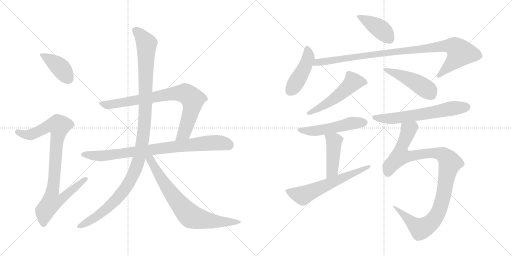
t = 0.00 s
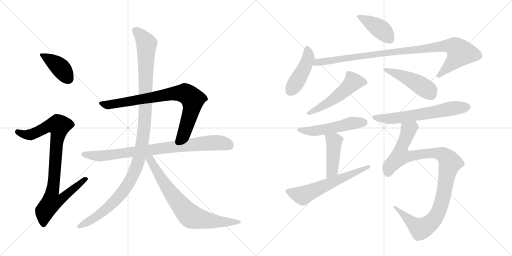
t = 2.58 s
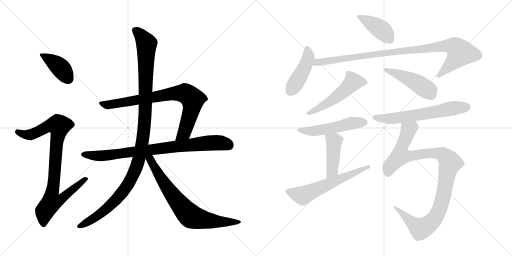
t = 5.17 s
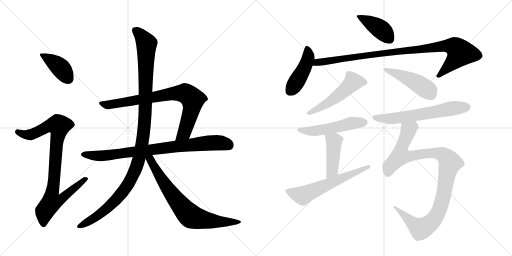
t = 7.75 s
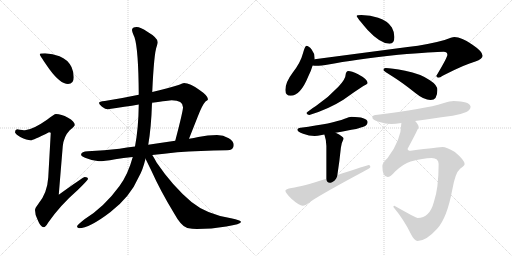
t = 10.33 s
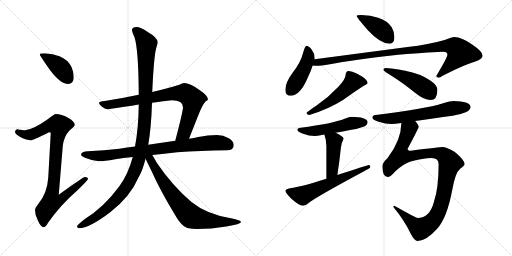
t = 12.92 s

The animated SVG that drew these frames (rendered in a browser with its animation timeline set to each time). Animation: 16 CSS @keyframes rules; one cycle of 12.92 s.

<svg version="1.1" viewBox="0 0 2048 1024" xmlns="http://www.w3.org/2000/svg">
  <g stroke="lightgray" stroke-dasharray="1,1" stroke-width="1" transform="scale(4, 4)">
    <line x1="0" y1="0" x2="256" y2="256"></line>
    <line x1="256" y1="0" x2="0" y2="256"></line>
    <line x1="128" y1="0" x2="128" y2="256"></line>
    <line x1="0" y1="128" x2="256" y2="128"></line>
    <line x1="256" y1="0" x2="512" y2="256"></line>
    <line x1="512" y1="0" x2="256" y2="256"></line>
    <line x1="384" y1="0" x2="384" y2="256"></line>
    <line x1="256" y1="128" x2="512" y2="128"></line>
  </g>
<g transform="scale(1, -1) translate(0, -850)">
   <style type="text/css">
    @keyframes keyframes0 {
      from {
       stroke: black;
       stroke-dashoffset: 406;
       stroke-width: 128;
       }
       57% {
       animation-timing-function: step-end;
       stroke: black;
       stroke-dashoffset: 0;
       stroke-width: 128;
       }
       to {
       stroke: black;
       stroke-width: 1024;
       }
       }
       #make-me-a-hanzi-animation-0 {
         animation: keyframes0 0.580404s both;
         animation-delay: 0.000000s;
         animation-timing-function: linear;
       }
    @keyframes keyframes1 {
      from {
       stroke: black;
       stroke-dashoffset: 908;
       stroke-width: 128;
       }
       75% {
       animation-timing-function: step-end;
       stroke: black;
       stroke-dashoffset: 0;
       stroke-width: 128;
       }
       to {
       stroke: black;
       stroke-width: 1024;
       }
       }
       #make-me-a-hanzi-animation-1 {
         animation: keyframes1 0.988932s both;
         animation-delay: 0.580404s;
         animation-timing-function: linear;
       }
    @keyframes keyframes2 {
      from {
       stroke: black;
       stroke-dashoffset: 814;
       stroke-width: 128;
       }
       73% {
       animation-timing-function: step-end;
       stroke: black;
       stroke-dashoffset: 0;
       stroke-width: 128;
       }
       to {
       stroke: black;
       stroke-width: 1024;
       }
       }
       #make-me-a-hanzi-animation-2 {
         animation: keyframes2 0.912435s both;
         animation-delay: 1.569336s;
         animation-timing-function: linear;
       }
    @keyframes keyframes3 {
      from {
       stroke: black;
       stroke-dashoffset: 846;
       stroke-width: 128;
       }
       73% {
       animation-timing-function: step-end;
       stroke: black;
       stroke-dashoffset: 0;
       stroke-width: 128;
       }
       to {
       stroke: black;
       stroke-width: 1024;
       }
       }
       #make-me-a-hanzi-animation-3 {
         animation: keyframes3 0.938477s both;
         animation-delay: 2.481771s;
         animation-timing-function: linear;
       }
    @keyframes keyframes4 {
      from {
       stroke: black;
       stroke-dashoffset: 1161;
       stroke-width: 128;
       }
       79% {
       animation-timing-function: step-end;
       stroke: black;
       stroke-dashoffset: 0;
       stroke-width: 128;
       }
       to {
       stroke: black;
       stroke-width: 1024;
       }
       }
       #make-me-a-hanzi-animation-4 {
         animation: keyframes4 1.194824s both;
         animation-delay: 3.420248s;
         animation-timing-function: linear;
       }
    @keyframes keyframes5 {
      from {
       stroke: black;
       stroke-dashoffset: 748;
       stroke-width: 128;
       }
       71% {
       animation-timing-function: step-end;
       stroke: black;
       stroke-dashoffset: 0;
       stroke-width: 128;
       }
       to {
       stroke: black;
       stroke-width: 1024;
       }
       }
       #make-me-a-hanzi-animation-5 {
         animation: keyframes5 0.858724s both;
         animation-delay: 4.615072s;
         animation-timing-function: linear;
       }
    @keyframes keyframes6 {
      from {
       stroke: black;
       stroke-dashoffset: 418;
       stroke-width: 128;
       }
       58% {
       animation-timing-function: step-end;
       stroke: black;
       stroke-dashoffset: 0;
       stroke-width: 128;
       }
       to {
       stroke: black;
       stroke-width: 1024;
       }
       }
       #make-me-a-hanzi-animation-6 {
         animation: keyframes6 0.590169s both;
         animation-delay: 5.473796s;
         animation-timing-function: linear;
       }
    @keyframes keyframes7 {
      from {
       stroke: black;
       stroke-dashoffset: 448;
       stroke-width: 128;
       }
       59% {
       animation-timing-function: step-end;
       stroke: black;
       stroke-dashoffset: 0;
       stroke-width: 128;
       }
       to {
       stroke: black;
       stroke-width: 1024;
       }
       }
       #make-me-a-hanzi-animation-7 {
         animation: keyframes7 0.614583s both;
         animation-delay: 6.063965s;
         animation-timing-function: linear;
       }
    @keyframes keyframes8 {
      from {
       stroke: black;
       stroke-dashoffset: 982;
       stroke-width: 128;
       }
       76% {
       animation-timing-function: step-end;
       stroke: black;
       stroke-dashoffset: 0;
       stroke-width: 128;
       }
       to {
       stroke: black;
       stroke-width: 1024;
       }
       }
       #make-me-a-hanzi-animation-8 {
         animation: keyframes8 1.049154s both;
         animation-delay: 6.678548s;
         animation-timing-function: linear;
       }
    @keyframes keyframes9 {
      from {
       stroke: black;
       stroke-dashoffset: 528;
       stroke-width: 128;
       }
       63% {
       animation-timing-function: step-end;
       stroke: black;
       stroke-dashoffset: 0;
       stroke-width: 128;
       }
       to {
       stroke: black;
       stroke-width: 1024;
       }
       }
       #make-me-a-hanzi-animation-9 {
         animation: keyframes9 0.679688s both;
         animation-delay: 7.727702s;
         animation-timing-function: linear;
       }
    @keyframes keyframes10 {
      from {
       stroke: black;
       stroke-dashoffset: 468;
       stroke-width: 128;
       }
       60% {
       animation-timing-function: step-end;
       stroke: black;
       stroke-dashoffset: 0;
       stroke-width: 128;
       }
       to {
       stroke: black;
       stroke-width: 1024;
       }
       }
       #make-me-a-hanzi-animation-10 {
         animation: keyframes10 0.630859s both;
         animation-delay: 8.407390s;
         animation-timing-function: linear;
       }
    @keyframes keyframes11 {
      from {
       stroke: black;
       stroke-dashoffset: 519;
       stroke-width: 128;
       }
       63% {
       animation-timing-function: step-end;
       stroke: black;
       stroke-dashoffset: 0;
       stroke-width: 128;
       }
       to {
       stroke: black;
       stroke-width: 1024;
       }
       }
       #make-me-a-hanzi-animation-11 {
         animation: keyframes11 0.672363s both;
         animation-delay: 9.038249s;
         animation-timing-function: linear;
       }
    @keyframes keyframes12 {
      from {
       stroke: black;
       stroke-dashoffset: 441;
       stroke-width: 128;
       }
       59% {
       animation-timing-function: step-end;
       stroke: black;
       stroke-dashoffset: 0;
       stroke-width: 128;
       }
       to {
       stroke: black;
       stroke-width: 1024;
       }
       }
       #make-me-a-hanzi-animation-12 {
         animation: keyframes12 0.608887s both;
         animation-delay: 9.710612s;
         animation-timing-function: linear;
       }
    @keyframes keyframes13 {
      from {
       stroke: black;
       stroke-dashoffset: 609;
       stroke-width: 128;
       }
       66% {
       animation-timing-function: step-end;
       stroke: black;
       stroke-dashoffset: 0;
       stroke-width: 128;
       }
       to {
       stroke: black;
       stroke-width: 1024;
       }
       }
       #make-me-a-hanzi-animation-13 {
         animation: keyframes13 0.745605s both;
         animation-delay: 10.319499s;
         animation-timing-function: linear;
       }
    @keyframes keyframes14 {
      from {
       stroke: black;
       stroke-dashoffset: 631;
       stroke-width: 128;
       }
       67% {
       animation-timing-function: step-end;
       stroke: black;
       stroke-dashoffset: 0;
       stroke-width: 128;
       }
       to {
       stroke: black;
       stroke-width: 1024;
       }
       }
       #make-me-a-hanzi-animation-14 {
         animation: keyframes14 0.763509s both;
         animation-delay: 11.065104s;
         animation-timing-function: linear;
       }
    @keyframes keyframes15 {
      from {
       stroke: black;
       stroke-dashoffset: 1028;
       stroke-width: 128;
       }
       77% {
       animation-timing-function: step-end;
       stroke: black;
       stroke-dashoffset: 0;
       stroke-width: 128;
       }
       to {
       stroke: black;
       stroke-width: 1024;
       }
       }
       #make-me-a-hanzi-animation-15 {
         animation: keyframes15 1.086589s both;
         animation-delay: 11.828613s;
         animation-timing-function: linear;
       }
</style>
<path d="M 180.0 637.0 Q 159.0 637.0 159.0 633.0 Q 159.0 628.0 197.0 574.0 Q 241.0 514.0 272.0 514.0 Q 295.0 514.0 295.0 541.0 Q 295.0 562.0 286.0 582.0 Q 271.0 612.0 238.0 625.0 Q 211.0 636.0 180.0 637.0 Z" fill="lightgray"></path> 
<path d="M 224.0 394.0 Q 217.0 394.0 188.0 371.0 Q 131.0 331.0 100.0 329.0 Q 93.0 329.0 68.0 333.0 Q 60.0 332.0 60.0 321.0 Q 60.0 315.0 81.0 302.0 Q 108.0 289.0 123.0 289.0 Q 132.0 289.0 196.0 321.0 Q 203.0 321.0 203.0 318.0 L 193.0 140.0 Q 189.0 77.0 153.0 34.0 Q 140.0 18.0 140.0 10.0 Q 140.0 -9.0 150.0 -28.0 Q 162.0 -59.0 175.0 -59.0 Q 182.0 -59.0 193.0 -40.0 Q 240.0 28.0 311.0 90.0 Q 352.0 130.0 352.0 134.0 Q 352.0 142.0 339.0 142.0 Q 333.0 142.0 235.0 71.0 L 251.0 265.0 Q 255.0 304.0 278.0 328.0 Q 299.0 346.0 299.0 350.0 Q 299.0 364.0 272.0 379.0 Q 245.0 394.0 224.0 394.0 Z" fill="lightgray"></path> 
<path d="M 736.0 518.0 Q 732.0 518.0 714.0 510.0 Q 669.0 496.0 609.0 482.0 L 555.0 471.0 Q 494.0 458.0 419.0 446.0 Q 396.0 444.0 396.0 438.0 Q 396.0 433.0 408.0 423.0 Q 422.0 413.0 431.0 413.0 Q 502.0 423.0 555.0 432.0 L 608.0 439.0 Q 677.0 449.0 687.0 449.0 Q 732.0 449.0 732.0 421.0 Q 732.0 405.0 701.0 287.0 C 693.0 258.0 745.0 267.0 756.0 295.0 L 792.0 386.0 Q 809.0 430.0 822.0 444.0 Q 832.0 450.0 832.0 453.0 Q 832.0 467.0 798.0 490.0 Q 760.0 518.0 736.0 518.0 Z" fill="lightgray"></path> 
<path d="M 540.0 264.0 Q 507.0 260.0 478.0 255.0 Q 418.0 248.0 352.0 245.0 Q 325.0 245.0 324.0 230.0 Q 325.0 225.0 340.0 219.0 Q 368.0 207.0 396.0 205.0 Q 415.0 205.0 461.0 213.0 Q 493.0 218.0 531.0 222.0 L 609.0 230.0 Q 655.0 235.0 709.0 241.0 Q 799.0 247.0 908.0 249.0 Q 935.0 249.0 935.0 270.0 Q 935.0 285.0 915.0 297.0 Q 893.0 310.0 868.0 310.0 Q 831.0 310.0 793.0 302.0 Q 776.0 298.0 756.0 295.0 L 701.0 287.0 Q 646.0 279.0 593.0 271.0 L 540.0 264.0 Z" fill="lightgray"></path> 
<path d="M 609.0 482.0 Q 616.0 638.0 627.0 665.0 Q 631.0 678.0 631.0 681.0 Q 631.0 699.0 588.0 724.0 Q 562.0 742.0 547.0 742.0 Q 528.0 742.0 528.0 730.0 Q 528.0 723.0 538.0 701.0 Q 554.0 652.0 555.0 471.0 L 555.0 432.0 Q 554.0 337.0 540.0 264.0 L 531.0 222.0 Q 512.0 152.0 478.0 106.0 Q 417.0 22.0 338.0 -27.0 Q 308.0 -51.0 308.0 -55.0 Q 308.0 -61.0 316.0 -63.0 Q 357.0 -63.0 442.0 2.0 Q 521.0 63.0 555.0 142.0 Q 571.0 169.0 582.0 215.0 L 593.0 271.0 Q 605.0 340.0 608.0 439.0 L 609.0 482.0 Z" fill="lightgray"></path> 
<path d="M 582.0 215.0 Q 591.0 197.0 607.0 164.0 Q 641.0 88.0 695.0 -1.0 Q 725.0 -56.0 749.0 -62.0 Q 769.0 -66.0 788.0 -66.0 Q 845.0 -66.0 905.0 -56.0 Q 964.0 -46.0 964.0 -38.0 Q 964.0 -31.0 924.0 -23.0 Q 826.0 -7.0 766.0 42.0 Q 691.0 105.0 627.0 199.0 Q 617.0 218.0 609.0 230.0 C 591.0 259.0 569.0 242.0 582.0 215.0 Z" fill="lightgray"></path> 
<path d="M 1445.5 790.0 Q 1426.5 790.0 1426.5 786.0 Q 1426.5 781.0 1470.5 730.0 Q 1521.5 675.0 1558.5 675.0 Q 1577.5 675.0 1577.5 702.0 Q 1577.5 722.0 1567.5 740.0 Q 1550.5 767.0 1512.5 779.0 Q 1482.5 789.0 1445.5 790.0 Z" fill="lightgray"></path> 
<path d="M 1225.5 667.0 Q 1220.5 667.0 1212.5 639.0 Q 1202.5 600.0 1170.5 559.0 Q 1141.5 521.0 1141.5 490.0 Q 1141.5 467.0 1162.5 467.0 Q 1201.5 467.0 1232.5 543.0 Q 1244.5 567.0 1250.5 588.0 L 1258.5 613.0 L 1258.5 618.0 Q 1258.5 637.0 1246.5 652.0 Q 1234.5 667.0 1225.5 667.0 Z" fill="lightgray"></path> 
<path d="M 1250.5 588.0 Q 1258.5 587.0 1265.5 587.0 Q 1281.5 587.0 1319.5 593.0 Q 1406.5 610.0 1593.5 631.0 Q 1737.5 643.0 1774.5 643.0 Q 1789.5 643.0 1789.5 631.0 Q 1789.5 620.0 1745.5 547.0 Q 1745.5 539.0 1754.5 539.0 Q 1758.5 539.0 1774.5 549.0 Q 1860.5 593.0 1901.5 604.0 Q 1930.5 614.0 1930.5 627.0 Q 1930.5 644.0 1888.5 672.0 Q 1846.5 702.0 1817.5 702.0 Q 1808.5 702.0 1778.5 690.0 Q 1715.5 672.0 1630.5 662.0 L 1258.5 613.0 C 1228.5 609.0 1220.5 589.0 1250.5 588.0 Z" fill="lightgray"></path> 
<path d="M 1393.5 566.0 Q 1388.5 566.0 1385.5 561.0 Q 1382.5 557.0 1382.5 551.0 Q 1382.5 534.0 1353.5 503.0 Q 1313.5 460.0 1263.5 426.0 Q 1233.5 407.0 1225.5 398.0 Q 1229.5 390.0 1237.5 390.0 Q 1313.5 413.0 1373.5 451.0 Q 1417.5 483.0 1453.5 506.0 Q 1470.5 514.0 1470.5 518.0 Q 1470.5 533.0 1432.5 553.0 Q 1405.5 566.0 1393.5 566.0 Z" fill="lightgray"></path> 
<path d="M 1542.5 578.0 Q 1533.5 578.0 1533.5 570.0 Q 1533.5 567.0 1573.5 542.0 Q 1611.5 518.0 1661.5 478.0 Q 1695.5 450.0 1722.5 450.0 Q 1749.5 450.0 1749.5 490.0 Q 1749.5 510.0 1719.5 529.0 Q 1682.5 555.0 1620.5 567.0 Q 1564.5 578.0 1542.5 578.0 Z" fill="lightgray"></path> 
<path d="M 1405.5 383.0 Q 1397.5 383.0 1378.5 375.0 Q 1331.5 356.0 1202.5 339.0 Q 1189.5 337.0 1189.5 331.0 Q 1189.5 323.0 1212.5 315.0 Q 1236.5 306.0 1258.5 306.0 Q 1268.5 306.0 1287.5 310.0 Q 1291.5 311.0 1297.5 312.0 L 1342.5 319.0 Q 1367.5 324.0 1405.5 331.0 Q 1429.5 334.0 1456.5 344.0 Q 1469.5 350.0 1470.5 362.0 Q 1467.5 382.0 1405.5 383.0 Z" fill="lightgray"></path> 
<path d="M 1297.5 312.0 Q 1305.5 289.0 1305.5 266.0 L 1305.5 135.0 C 1305.5 105.0 1345.5 120.0 1349.5 150.0 Q 1358.5 209.0 1363.5 259.0 Q 1366.5 281.0 1374.5 295.0 Q 1374.5 304.0 1342.5 319.0 C 1315.5 332.0 1288.5 341.0 1297.5 312.0 Z" fill="lightgray"></path> 
<path d="M 1305.5 135.0 Q 1209.5 104.0 1166.5 98.0 Q 1141.5 94.0 1141.5 87.0 Q 1141.5 79.0 1165.5 55.0 Q 1197.5 27.0 1210.5 27.0 Q 1222.5 27.0 1242.5 44.0 Q 1288.5 75.0 1452.5 163.0 Q 1481.5 178.0 1481.5 182.0 Q 1481.5 190.0 1474.5 190.0 Q 1470.5 190.0 1349.5 150.0 L 1305.5 135.0 Z" fill="lightgray"></path> 
<path d="M 1814.5 446.0 Q 1801.5 446.0 1772.5 437.0 Q 1700.5 414.0 1502.5 390.0 Q 1489.5 389.0 1489.5 379.0 Q 1489.5 371.0 1514.5 363.0 Q 1542.5 354.0 1565.5 354.0 Q 1580.5 354.0 1605.5 358.0 L 1660.5 366.0 Q 1714.5 374.0 1810.5 387.0 Q 1836.5 390.0 1865.5 402.0 Q 1880.5 409.0 1882.5 423.0 Q 1878.5 445.0 1814.5 446.0 Z" fill="lightgray"></path> 
<path d="M 1605.5 358.0 Q 1604.5 289.0 1550.5 218.0 Q 1529.5 199.0 1529.5 186.0 Q 1529.5 142.0 1550.5 142.0 Q 1561.5 142.0 1580.5 164.0 Q 1613.5 195.0 1642.5 204.0 Q 1692.5 218.0 1726.5 218.0 Q 1754.5 218.0 1754.5 194.0 Q 1754.5 97.0 1735.5 42.0 Q 1718.5 -22.0 1670.5 -22.0 Q 1664.5 -22.0 1577.5 27.0 Q 1573.5 27.0 1573.5 22.0 Q 1616.5 -30.0 1642.5 -84.0 Q 1657.5 -114.0 1670.5 -114.0 Q 1704.5 -114.0 1748.5 -65.0 Q 1787.5 -23.0 1808.5 88.0 Q 1820.5 159.0 1840.5 175.0 Q 1858.5 187.0 1858.5 194.0 Q 1858.5 209.0 1819.5 242.0 Q 1784.5 262.0 1770.5 262.0 Q 1761.5 262.0 1642.5 247.0 Q 1630.5 247.0 1630.5 255.0 Q 1674.5 337.0 1674.5 343.0 Q 1674.5 350.0 1660.5 366.0 C 1645.5 392.0 1608.5 388.0 1605.5 358.0 Z" fill="lightgray"></path> 
      <clipPath id="make-me-a-hanzi-clip-0">
      <path d="M 180.0 637.0 Q 159.0 637.0 159.0 633.0 Q 159.0 628.0 197.0 574.0 Q 241.0 514.0 272.0 514.0 Q 295.0 514.0 295.0 541.0 Q 295.0 562.0 286.0 582.0 Q 271.0 612.0 238.0 625.0 Q 211.0 636.0 180.0 637.0 Z" fill="lightgray"></path>
      </clipPath>
      <path clip-path="url(#make-me-a-hanzi-clip-0)" d="M 163.0 632.0 L 236.0 585.0 L 274.0 534.0 " fill="none" id="make-me-a-hanzi-animation-0" stroke-dasharray="278 556" stroke-linecap="round"></path>

      <clipPath id="make-me-a-hanzi-clip-1">
      <path d="M 224.0 394.0 Q 217.0 394.0 188.0 371.0 Q 131.0 331.0 100.0 329.0 Q 93.0 329.0 68.0 333.0 Q 60.0 332.0 60.0 321.0 Q 60.0 315.0 81.0 302.0 Q 108.0 289.0 123.0 289.0 Q 132.0 289.0 196.0 321.0 Q 203.0 321.0 203.0 318.0 L 193.0 140.0 Q 189.0 77.0 153.0 34.0 Q 140.0 18.0 140.0 10.0 Q 140.0 -9.0 150.0 -28.0 Q 162.0 -59.0 175.0 -59.0 Q 182.0 -59.0 193.0 -40.0 Q 240.0 28.0 311.0 90.0 Q 352.0 130.0 352.0 134.0 Q 352.0 142.0 339.0 142.0 Q 333.0 142.0 235.0 71.0 L 251.0 265.0 Q 255.0 304.0 278.0 328.0 Q 299.0 346.0 299.0 350.0 Q 299.0 364.0 272.0 379.0 Q 245.0 394.0 224.0 394.0 Z" fill="lightgray"></path>
      </clipPath>
      <path clip-path="url(#make-me-a-hanzi-clip-1)" d="M 71.0 323.0 L 96.0 312.0 L 121.0 311.0 L 193.0 346.0 L 217.0 351.0 L 236.0 347.0 L 209.0 81.0 L 248.0 77.0 L 255.0 64.0 L 243.0 52.0 L 206.0 40.0 L 179.0 5.0 L 174.0 -49.0 " fill="none" id="make-me-a-hanzi-animation-1" stroke-dasharray="780 1560" stroke-linecap="round"></path>

      <clipPath id="make-me-a-hanzi-clip-2">
      <path d="M 736.0 518.0 Q 732.0 518.0 714.0 510.0 Q 669.0 496.0 609.0 482.0 L 555.0 471.0 Q 494.0 458.0 419.0 446.0 Q 396.0 444.0 396.0 438.0 Q 396.0 433.0 408.0 423.0 Q 422.0 413.0 431.0 413.0 Q 502.0 423.0 555.0 432.0 L 608.0 439.0 Q 677.0 449.0 687.0 449.0 Q 732.0 449.0 732.0 421.0 Q 732.0 405.0 701.0 287.0 C 693.0 258.0 745.0 267.0 756.0 295.0 L 792.0 386.0 Q 809.0 430.0 822.0 444.0 Q 832.0 450.0 832.0 453.0 Q 832.0 467.0 798.0 490.0 Q 760.0 518.0 736.0 518.0 Z" fill="lightgray"></path>
      </clipPath>
      <path clip-path="url(#make-me-a-hanzi-clip-2)" d="M 402.0 437.0 L 437.0 430.0 L 687.0 476.0 L 747.0 474.0 L 771.0 452.0 L 769.0 424.0 L 739.0 324.0 L 720.0 303.0 L 706.0 299.0 " fill="none" id="make-me-a-hanzi-animation-2" stroke-dasharray="686 1372" stroke-linecap="round"></path>

      <clipPath id="make-me-a-hanzi-clip-3">
      <path d="M 540.0 264.0 Q 507.0 260.0 478.0 255.0 Q 418.0 248.0 352.0 245.0 Q 325.0 245.0 324.0 230.0 Q 325.0 225.0 340.0 219.0 Q 368.0 207.0 396.0 205.0 Q 415.0 205.0 461.0 213.0 Q 493.0 218.0 531.0 222.0 L 609.0 230.0 Q 655.0 235.0 709.0 241.0 Q 799.0 247.0 908.0 249.0 Q 935.0 249.0 935.0 270.0 Q 935.0 285.0 915.0 297.0 Q 893.0 310.0 868.0 310.0 Q 831.0 310.0 793.0 302.0 Q 776.0 298.0 756.0 295.0 L 701.0 287.0 Q 646.0 279.0 593.0 271.0 L 540.0 264.0 Z" fill="lightgray"></path>
      </clipPath>
      <path clip-path="url(#make-me-a-hanzi-clip-3)" d="M 332.0 233.0 L 400.0 226.0 L 848.0 279.0 L 889.0 278.0 L 917.0 268.0 " fill="none" id="make-me-a-hanzi-animation-3" stroke-dasharray="718 1436" stroke-linecap="round"></path>

      <clipPath id="make-me-a-hanzi-clip-4">
      <path d="M 609.0 482.0 Q 616.0 638.0 627.0 665.0 Q 631.0 678.0 631.0 681.0 Q 631.0 699.0 588.0 724.0 Q 562.0 742.0 547.0 742.0 Q 528.0 742.0 528.0 730.0 Q 528.0 723.0 538.0 701.0 Q 554.0 652.0 555.0 471.0 L 555.0 432.0 Q 554.0 337.0 540.0 264.0 L 531.0 222.0 Q 512.0 152.0 478.0 106.0 Q 417.0 22.0 338.0 -27.0 Q 308.0 -51.0 308.0 -55.0 Q 308.0 -61.0 316.0 -63.0 Q 357.0 -63.0 442.0 2.0 Q 521.0 63.0 555.0 142.0 Q 571.0 169.0 582.0 215.0 L 593.0 271.0 Q 605.0 340.0 608.0 439.0 L 609.0 482.0 Z" fill="lightgray"></path>
      </clipPath>
      <path clip-path="url(#make-me-a-hanzi-clip-4)" d="M 542.0 728.0 L 586.0 675.0 L 579.0 365.0 L 556.0 212.0 L 518.0 122.0 L 478.0 66.0 L 389.0 -15.0 L 315.0 -56.0 " fill="none" id="make-me-a-hanzi-animation-4" stroke-dasharray="1033 2066" stroke-linecap="round"></path>

      <clipPath id="make-me-a-hanzi-clip-5">
      <path d="M 582.0 215.0 Q 591.0 197.0 607.0 164.0 Q 641.0 88.0 695.0 -1.0 Q 725.0 -56.0 749.0 -62.0 Q 769.0 -66.0 788.0 -66.0 Q 845.0 -66.0 905.0 -56.0 Q 964.0 -46.0 964.0 -38.0 Q 964.0 -31.0 924.0 -23.0 Q 826.0 -7.0 766.0 42.0 Q 691.0 105.0 627.0 199.0 Q 617.0 218.0 609.0 230.0 C 591.0 259.0 569.0 242.0 582.0 215.0 Z" fill="lightgray"></path>
      </clipPath>
      <path clip-path="url(#make-me-a-hanzi-clip-5)" d="M 591.0 220.0 L 601.0 213.0 L 683.0 78.0 L 764.0 -16.0 L 850.0 -35.0 L 960.0 -38.0 " fill="none" id="make-me-a-hanzi-animation-5" stroke-dasharray="620 1240" stroke-linecap="round"></path>

      <clipPath id="make-me-a-hanzi-clip-6">
      <path d="M 1445.5 790.0 Q 1426.5 790.0 1426.5 786.0 Q 1426.5 781.0 1470.5 730.0 Q 1521.5 675.0 1558.5 675.0 Q 1577.5 675.0 1577.5 702.0 Q 1577.5 722.0 1567.5 740.0 Q 1550.5 767.0 1512.5 779.0 Q 1482.5 789.0 1445.5 790.0 Z" fill="lightgray"></path>
      </clipPath>
      <path clip-path="url(#make-me-a-hanzi-clip-6)" d="M 1430.5 785.0 L 1523.5 732.0 L 1559.5 691.0 " fill="none" id="make-me-a-hanzi-animation-6" stroke-dasharray="290 580" stroke-linecap="round"></path>

      <clipPath id="make-me-a-hanzi-clip-7">
      <path d="M 1225.5 667.0 Q 1220.5 667.0 1212.5 639.0 Q 1202.5 600.0 1170.5 559.0 Q 1141.5 521.0 1141.5 490.0 Q 1141.5 467.0 1162.5 467.0 Q 1201.5 467.0 1232.5 543.0 Q 1244.5 567.0 1250.5 588.0 L 1258.5 613.0 L 1258.5 618.0 Q 1258.5 637.0 1246.5 652.0 Q 1234.5 667.0 1225.5 667.0 Z" fill="lightgray"></path>
      </clipPath>
      <path clip-path="url(#make-me-a-hanzi-clip-7)" d="M 1228.5 659.0 L 1233.5 621.0 L 1223.5 591.0 L 1160.5 486.0 " fill="none" id="make-me-a-hanzi-animation-7" stroke-dasharray="320 640" stroke-linecap="round"></path>

      <clipPath id="make-me-a-hanzi-clip-8">
      <path d="M 1250.5 588.0 Q 1258.5 587.0 1265.5 587.0 Q 1281.5 587.0 1319.5 593.0 Q 1406.5 610.0 1593.5 631.0 Q 1737.5 643.0 1774.5 643.0 Q 1789.5 643.0 1789.5 631.0 Q 1789.5 620.0 1745.5 547.0 Q 1745.5 539.0 1754.5 539.0 Q 1758.5 539.0 1774.5 549.0 Q 1860.5 593.0 1901.5 604.0 Q 1930.5 614.0 1930.5 627.0 Q 1930.5 644.0 1888.5 672.0 Q 1846.5 702.0 1817.5 702.0 Q 1808.5 702.0 1778.5 690.0 Q 1715.5 672.0 1630.5 662.0 L 1258.5 613.0 C 1228.5 609.0 1220.5 589.0 1250.5 588.0 Z" fill="lightgray"></path>
      </clipPath>
      <path clip-path="url(#make-me-a-hanzi-clip-8)" d="M 1258.5 592.0 L 1269.5 601.0 L 1531.5 638.0 L 1764.5 665.0 L 1819.5 662.0 L 1842.5 639.0 L 1818.5 608.0 L 1755.5 549.0 " fill="none" id="make-me-a-hanzi-animation-8" stroke-dasharray="854 1708" stroke-linecap="round"></path>

      <clipPath id="make-me-a-hanzi-clip-9">
      <path d="M 1393.5 566.0 Q 1388.5 566.0 1385.5 561.0 Q 1382.5 557.0 1382.5 551.0 Q 1382.5 534.0 1353.5 503.0 Q 1313.5 460.0 1263.5 426.0 Q 1233.5 407.0 1225.5 398.0 Q 1229.5 390.0 1237.5 390.0 Q 1313.5 413.0 1373.5 451.0 Q 1417.5 483.0 1453.5 506.0 Q 1470.5 514.0 1470.5 518.0 Q 1470.5 533.0 1432.5 553.0 Q 1405.5 566.0 1393.5 566.0 Z" fill="lightgray"></path>
      </clipPath>
      <path clip-path="url(#make-me-a-hanzi-clip-9)" d="M 1463.5 520.0 L 1412.5 523.0 L 1343.5 460.0 L 1296.5 428.0 L 1233.5 397.0 " fill="none" id="make-me-a-hanzi-animation-9" stroke-dasharray="400 800" stroke-linecap="round"></path>

      <clipPath id="make-me-a-hanzi-clip-10">
      <path d="M 1542.5 578.0 Q 1533.5 578.0 1533.5 570.0 Q 1533.5 567.0 1573.5 542.0 Q 1611.5 518.0 1661.5 478.0 Q 1695.5 450.0 1722.5 450.0 Q 1749.5 450.0 1749.5 490.0 Q 1749.5 510.0 1719.5 529.0 Q 1682.5 555.0 1620.5 567.0 Q 1564.5 578.0 1542.5 578.0 Z" fill="lightgray"></path>
      </clipPath>
      <path clip-path="url(#make-me-a-hanzi-clip-10)" d="M 1539.5 573.0 L 1651.5 527.0 L 1713.5 488.0 L 1723.5 473.0 " fill="none" id="make-me-a-hanzi-animation-10" stroke-dasharray="340 680" stroke-linecap="round"></path>

      <clipPath id="make-me-a-hanzi-clip-11">
      <path d="M 1405.5 383.0 Q 1397.5 383.0 1378.5 375.0 Q 1331.5 356.0 1202.5 339.0 Q 1189.5 337.0 1189.5 331.0 Q 1189.5 323.0 1212.5 315.0 Q 1236.5 306.0 1258.5 306.0 Q 1268.5 306.0 1287.5 310.0 Q 1291.5 311.0 1297.5 312.0 L 1342.5 319.0 Q 1367.5 324.0 1405.5 331.0 Q 1429.5 334.0 1456.5 344.0 Q 1469.5 350.0 1470.5 362.0 Q 1467.5 382.0 1405.5 383.0 Z" fill="lightgray"></path>
      </clipPath>
      <path clip-path="url(#make-me-a-hanzi-clip-11)" d="M 1198.5 331.0 L 1262.5 327.0 L 1415.5 359.0 L 1458.5 361.0 " fill="none" id="make-me-a-hanzi-animation-11" stroke-dasharray="391 782" stroke-linecap="round"></path>

      <clipPath id="make-me-a-hanzi-clip-12">
      <path d="M 1297.5 312.0 Q 1305.5 289.0 1305.5 266.0 L 1305.5 135.0 C 1305.5 105.0 1345.5 120.0 1349.5 150.0 Q 1358.5 209.0 1363.5 259.0 Q 1366.5 281.0 1374.5 295.0 Q 1374.5 304.0 1342.5 319.0 C 1315.5 332.0 1288.5 341.0 1297.5 312.0 Z" fill="lightgray"></path>
      </clipPath>
      <path clip-path="url(#make-me-a-hanzi-clip-12)" d="M 1306.5 306.0 L 1336.5 286.0 L 1330.5 178.0 L 1311.5 142.0 " fill="none" id="make-me-a-hanzi-animation-12" stroke-dasharray="313 626" stroke-linecap="round"></path>

      <clipPath id="make-me-a-hanzi-clip-13">
      <path d="M 1305.5 135.0 Q 1209.5 104.0 1166.5 98.0 Q 1141.5 94.0 1141.5 87.0 Q 1141.5 79.0 1165.5 55.0 Q 1197.5 27.0 1210.5 27.0 Q 1222.5 27.0 1242.5 44.0 Q 1288.5 75.0 1452.5 163.0 Q 1481.5 178.0 1481.5 182.0 Q 1481.5 190.0 1474.5 190.0 Q 1470.5 190.0 1349.5 150.0 L 1305.5 135.0 Z" fill="lightgray"></path>
      </clipPath>
      <path clip-path="url(#make-me-a-hanzi-clip-13)" d="M 1148.5 86.0 L 1213.5 69.0 L 1475.5 184.0 " fill="none" id="make-me-a-hanzi-animation-13" stroke-dasharray="481 962" stroke-linecap="round"></path>

      <clipPath id="make-me-a-hanzi-clip-14">
      <path d="M 1814.5 446.0 Q 1801.5 446.0 1772.5 437.0 Q 1700.5 414.0 1502.5 390.0 Q 1489.5 389.0 1489.5 379.0 Q 1489.5 371.0 1514.5 363.0 Q 1542.5 354.0 1565.5 354.0 Q 1580.5 354.0 1605.5 358.0 L 1660.5 366.0 Q 1714.5 374.0 1810.5 387.0 Q 1836.5 390.0 1865.5 402.0 Q 1880.5 409.0 1882.5 423.0 Q 1878.5 445.0 1814.5 446.0 Z" fill="lightgray"></path>
      </clipPath>
      <path clip-path="url(#make-me-a-hanzi-clip-14)" d="M 1498.5 380.0 L 1581.5 377.0 L 1803.5 416.0 L 1869.5 421.0 " fill="none" id="make-me-a-hanzi-animation-14" stroke-dasharray="503 1006" stroke-linecap="round"></path>

      <clipPath id="make-me-a-hanzi-clip-15">
      <path d="M 1605.5 358.0 Q 1604.5 289.0 1550.5 218.0 Q 1529.5 199.0 1529.5 186.0 Q 1529.5 142.0 1550.5 142.0 Q 1561.5 142.0 1580.5 164.0 Q 1613.5 195.0 1642.5 204.0 Q 1692.5 218.0 1726.5 218.0 Q 1754.5 218.0 1754.5 194.0 Q 1754.5 97.0 1735.5 42.0 Q 1718.5 -22.0 1670.5 -22.0 Q 1664.5 -22.0 1577.5 27.0 Q 1573.5 27.0 1573.5 22.0 Q 1616.5 -30.0 1642.5 -84.0 Q 1657.5 -114.0 1670.5 -114.0 Q 1704.5 -114.0 1748.5 -65.0 Q 1787.5 -23.0 1808.5 88.0 Q 1820.5 159.0 1840.5 175.0 Q 1858.5 187.0 1858.5 194.0 Q 1858.5 209.0 1819.5 242.0 Q 1784.5 262.0 1770.5 262.0 Q 1761.5 262.0 1642.5 247.0 Q 1630.5 247.0 1630.5 255.0 Q 1674.5 337.0 1674.5 343.0 Q 1674.5 350.0 1660.5 366.0 C 1645.5 392.0 1608.5 388.0 1605.5 358.0 Z" fill="lightgray"></path>
      </clipPath>
      <path clip-path="url(#make-me-a-hanzi-clip-15)" d="M 1663.5 344.0 L 1651.5 343.0 L 1634.5 330.0 L 1604.5 256.0 L 1603.5 228.0 L 1645.5 226.0 L 1720.5 238.0 L 1759.5 235.0 L 1782.5 223.0 L 1800.5 199.0 L 1777.5 84.0 L 1743.5 -17.0 L 1715.5 -48.0 L 1689.5 -63.0 L 1682.5 -65.0 L 1657.5 -50.0 L 1606.5 1.0 L 1593.5 6.0 " fill="none" id="make-me-a-hanzi-animation-15" stroke-dasharray="900 1800" stroke-linecap="round"></path>

</g>
</svg>
